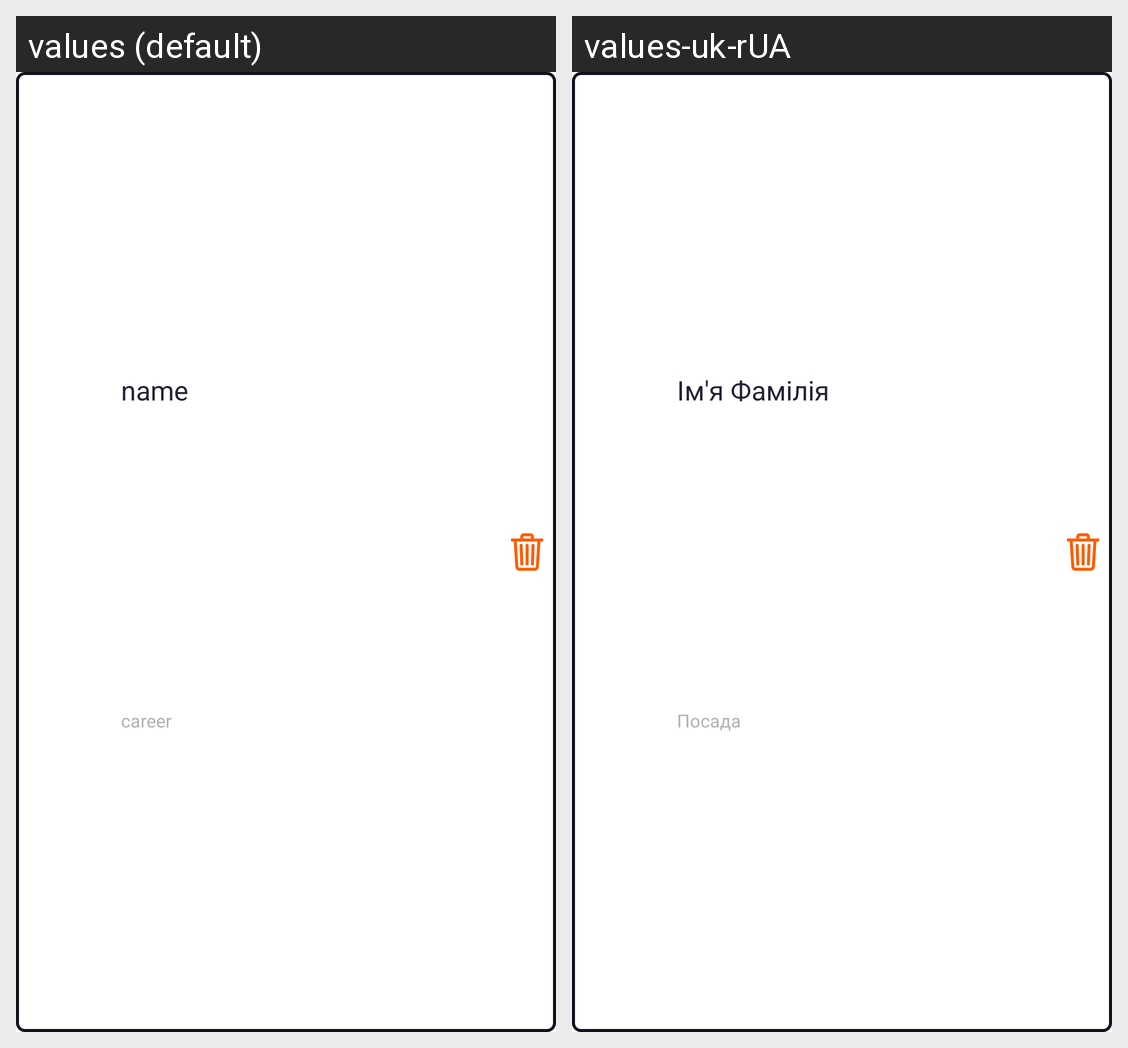

Here is an Android app screen in its default locale and in the app's own translations. Write out the translated-string differences for the strings that appear on this screen.
Android screen res/layout/recyclerview_item.xml rendered under 2 locales, left to right: values (default), values-uk-rUA. Device: Nexus 5 (rendered at 1080×1920; each locale shown at half size, 540×960, under a caption strip naming it); theme Theme.MyApplication2.
Strings drawn on this screen, with the default value and each locale's value (text and hints the layout hard-codes, and strings that could not be matched under every locale, appear in the picture but are not listed):

name
  values: name
  values-uk-rUA: Ім'я Фамілія

career
  values: career
  values-uk-rUA: Посада
